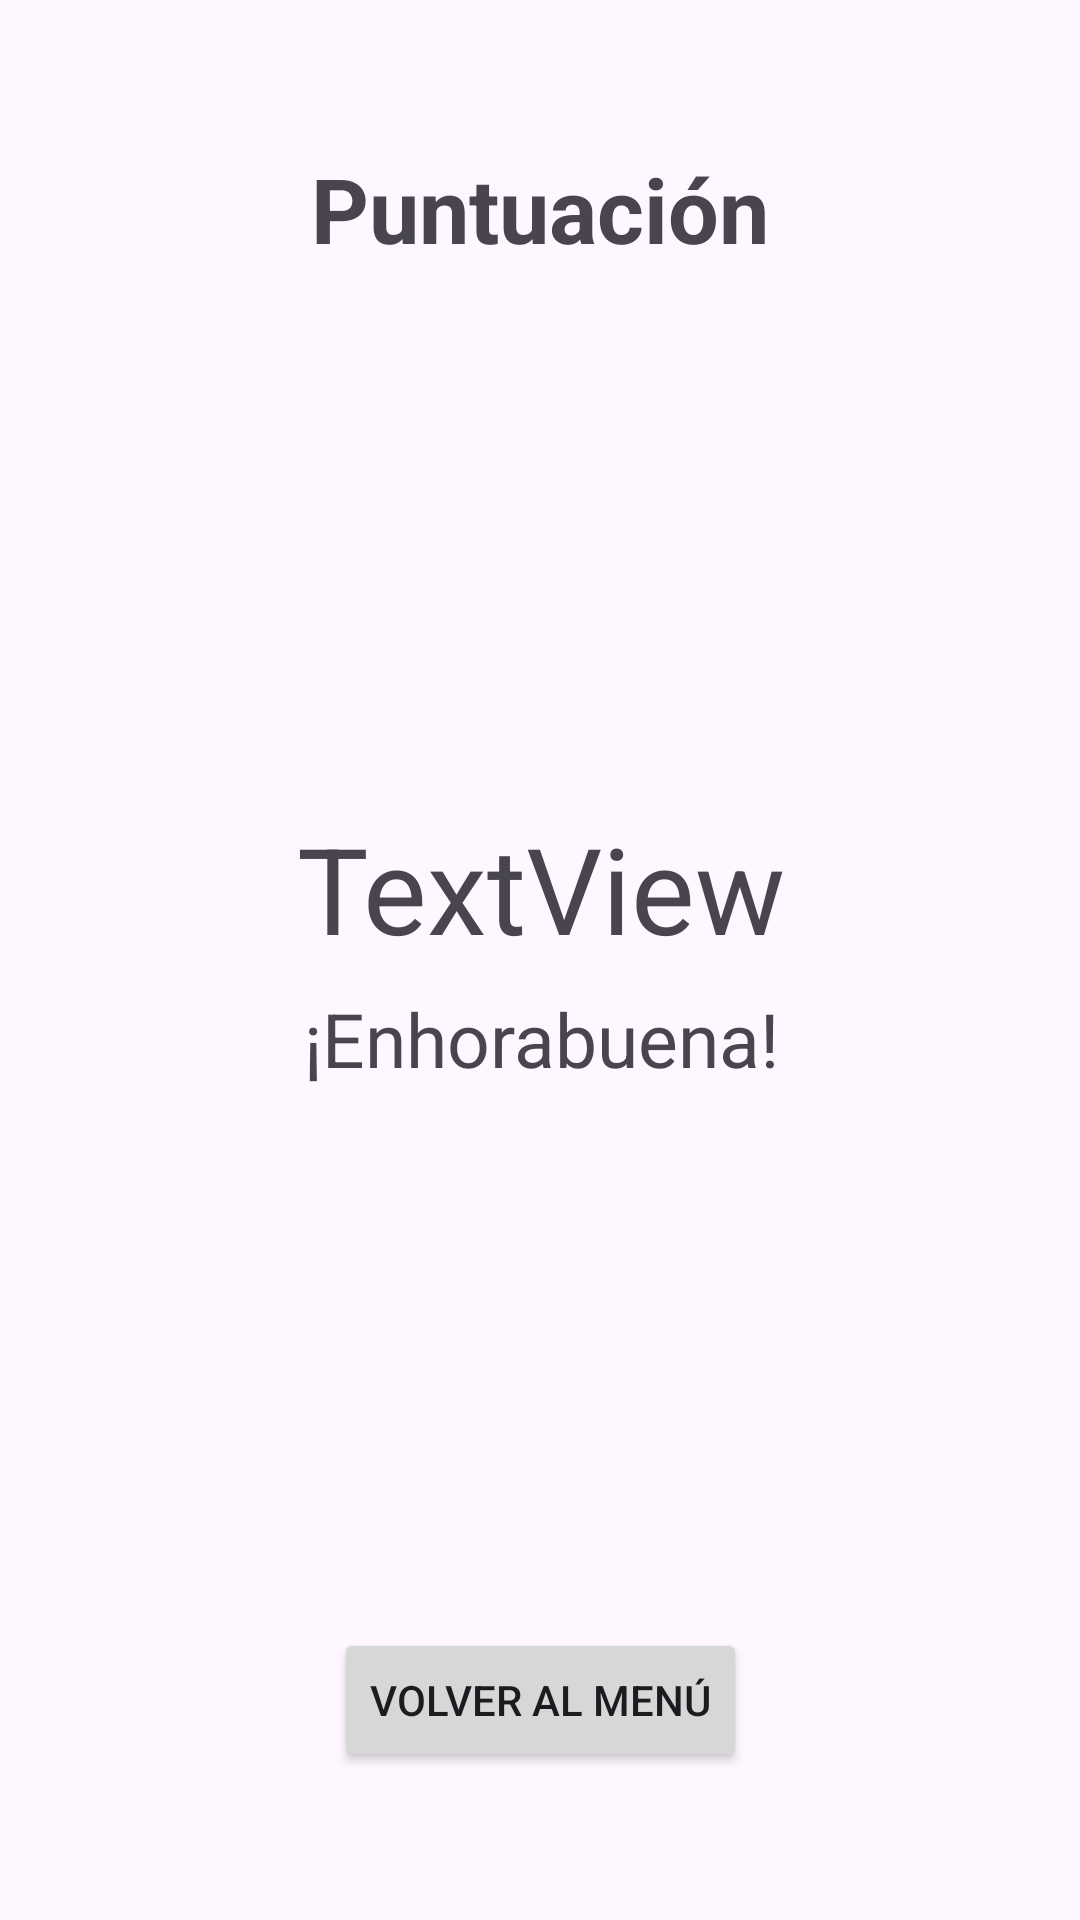

Write the Android layout XML for this screen, with the resource values it uses.
<!-- AndroidManifest.xml: application theme Theme.MalakaTrivialApp -->
<!-- res/layout/activity_results.xml -->
<?xml version="1.0" encoding="utf-8"?>
<androidx.constraintlayout.widget.ConstraintLayout xmlns:android="http://schemas.android.com/apk/res/android"
    xmlns:app="http://schemas.android.com/apk/res-auto"
    xmlns:tools="http://schemas.android.com/tools"
    android:id="@+id/main"
    android:layout_width="match_parent"
    android:layout_height="match_parent"
    tools:context=".view.Results_activity">

    <TextView
        android:id="@+id/tvTitle"
        android:layout_width="wrap_content"
        android:layout_height="wrap_content"
        android:text="Puntuación"
        android:textSize="30dp"
        android:textStyle="bold"
        app:layout_constraintBottom_toTopOf="@id/llResult"
        app:layout_constraintEnd_toEndOf="parent"
        app:layout_constraintStart_toStartOf="parent"
        app:layout_constraintTop_toTopOf="parent" />

    <LinearLayout
        android:id="@+id/llResult"
        android:layout_width="409dp"
        android:layout_height="354dp"
        android:orientation="vertical"
        android:gravity="center"
        app:layout_constraintTop_toBottomOf="@+id/tvTitle"
        app:layout_constraintBottom_toTopOf="@id/btnMenu"
        app:layout_constraintStart_toStartOf="parent"
        app:layout_constraintEnd_toEndOf="parent">

        <TextView
            android:id="@+id/tvResults"
            android:layout_width="wrap_content"
            android:layout_height="wrap_content"
            android:text="TextView"
            android:textSize="40dp" />

        <TextView
            android:id="@+id/tvMessage"
            android:layout_width="wrap_content"
            android:layout_height="wrap_content"
            android:text="¡Enhorabuena!"
            android:textSize="25dp"
            android:layout_marginTop="20px"/>

    </LinearLayout>

    <Button
        android:id="@+id/btnMenu"
        android:layout_width="wrap_content"
        android:layout_height="wrap_content"
        android:text="Volver al menú"
        app:layout_constraintTop_toBottomOf="@id/llResult"
        app:layout_constraintBottom_toBottomOf="parent"
        app:layout_constraintStart_toStartOf="parent"
        app:layout_constraintEnd_toEndOf="parent"/>
</androidx.constraintlayout.widget.ConstraintLayout>
<!-- resources referenced by this layout -->
<resources>
  <style name="Theme.MalakaTrivialApp" parent="Base.Theme.MalakaTrivialApp" />
  <style name="Base.Theme.MalakaTrivialApp" parent="Theme.Material3.DayNight.NoActionBar">
          
          
      </style>
</resources>
